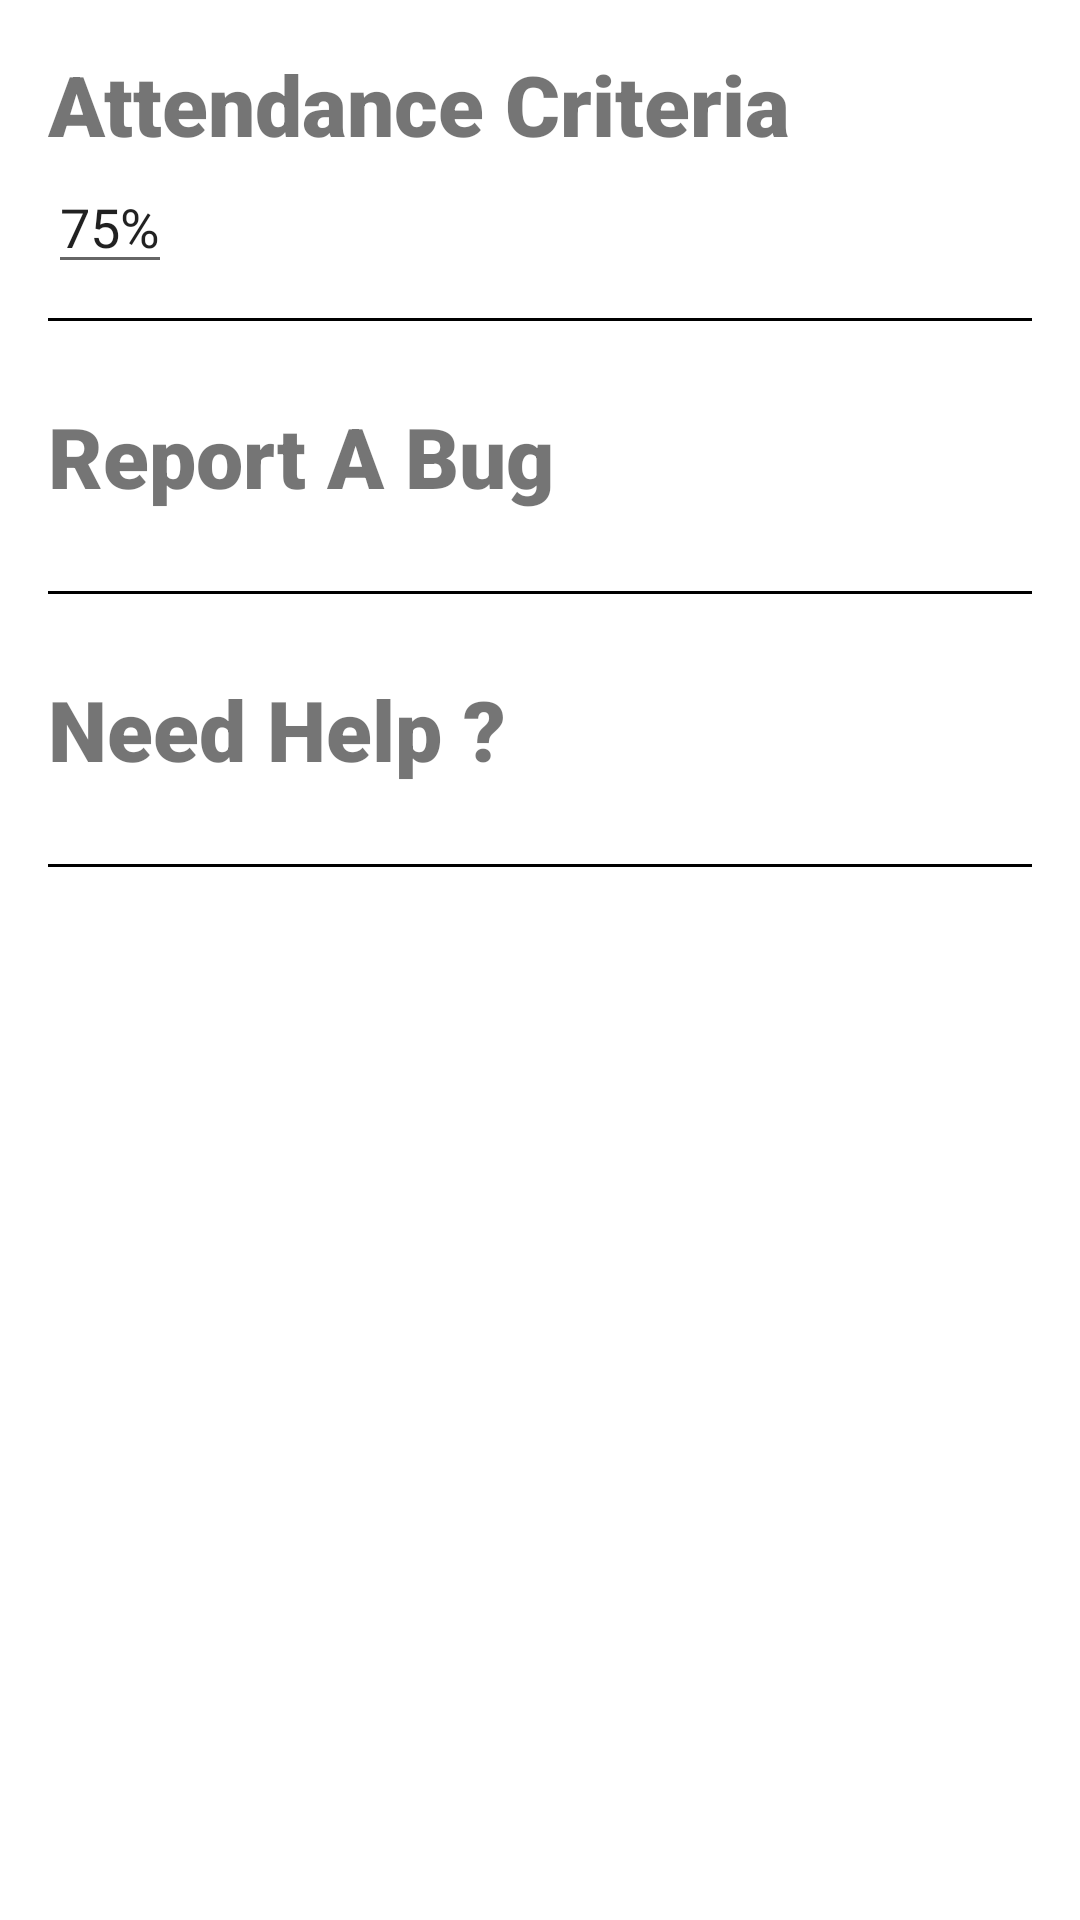

Layout XML and referenced resources for this Android screen:
<!-- AndroidManifest.xml: application theme Theme.Classtacular -->
<!-- res/layout/activity_settings_pane.xml -->
<?xml version="1.0" encoding="utf-8"?>
<androidx.constraintlayout.widget.ConstraintLayout xmlns:android="http://schemas.android.com/apk/res/android"
    xmlns:tools="http://schemas.android.com/tools"
    android:layout_width="match_parent"
    android:layout_height="match_parent"
    tools:context=".settings_pane">

    <LinearLayout
        android:layout_width="match_parent"
        android:layout_height="match_parent"
        android:orientation="vertical"
        android:padding="16dp">

        <LinearLayout
            android:layout_width="match_parent"
            android:layout_height="wrap_content"
            android:minHeight="90dp"
            android:orientation="vertical">

            <TextView
                android:layout_width="match_parent"
                android:layout_height="wrap_content"
                android:fontFamily="sans-serif-black"
                android:text="Attendance Criteria"
                android:textSize="28sp" />

            <EditText
                android:layout_width="wrap_content"
                android:layout_height="wrap_content"
                android:text="75%" />

        </LinearLayout>

        <ImageView
            android:layout_width="match_parent"
            android:layout_height="1dp"
            android:src="@color/black" />

        <TextView
            android:layout_width="match_parent"
            android:layout_height="wrap_content"
            android:fontFamily="sans-serif-black"
            android:gravity="center_vertical"
            android:minHeight="90dp"
            android:onClick="ReportBug"
            android:text="Report A Bug"
            android:textSize="28sp" />

        <ImageView
            android:layout_width="match_parent"
            android:layout_height="1dp"
            android:src="@color/black" />

        <TextView
            android:layout_width="wrap_content"
            android:layout_height="wrap_content"
            android:fontFamily="sans-serif-black"
            android:gravity="center_vertical"
            android:minHeight="90dp"
            android:text="Need Help ?"
            android:textSize="28sp" />

        <ImageView
            android:layout_width="match_parent"
            android:layout_height="1dp"
            android:src="@color/black" />

    </LinearLayout>

</androidx.constraintlayout.widget.ConstraintLayout>
<!-- resources referenced by this layout -->
<resources>
  <style name="Theme.Classtacular" parent="Theme.MaterialComponents.DayNight.DarkActionBar">
          
          <item name="colorPrimary">@color/purple_500</item>
          <item name="colorPrimaryVariant">@color/purple_700</item>
          <item name="colorOnPrimary">@color/white</item>
          
          <item name="colorSecondary">@color/teal_200</item>
          <item name="colorSecondaryVariant">@color/teal_700</item>
          <item name="colorOnSecondary">@color/black</item>
          
          <item name="android:statusBarColor" tools:targetApi="l">?attr/colorPrimaryVariant</item>
          
      </style>
  <!-- not gathered from this repository: default colours our renderer supplied (Android Studio template values) -->
  <color name="purple_500">#FF6200EE</color>
  <color name="purple_700">#FF3700B3</color>
  <color name="teal_200">#FF03DAC5</color>
  <color name="teal_700">#FF018786</color>
  <color name="black">#FF000000</color>
  <color name="white">#FFFFFFFF</color>
</resources>
